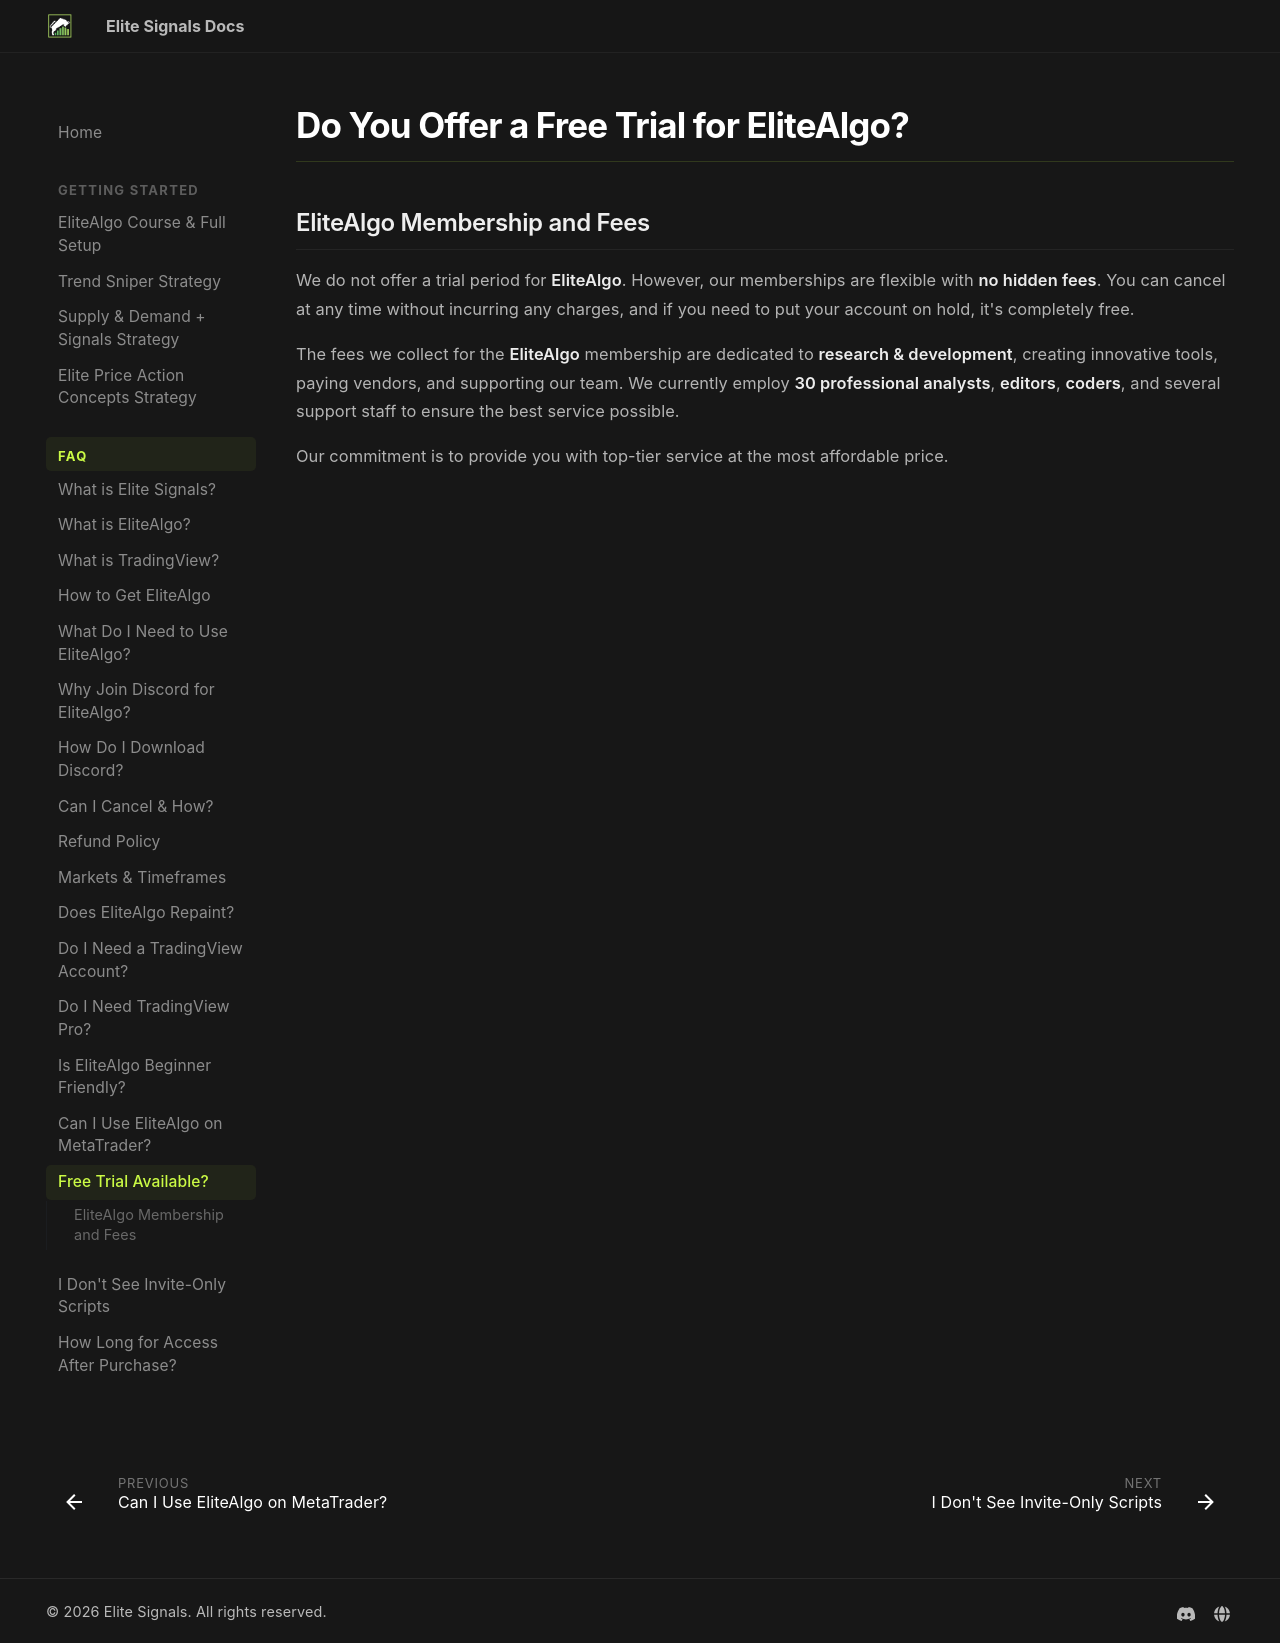

repository: myelitesignals/docs · page: faq/free-trial/index.html · generator: mkdocs

# Do You Offer a Free Trial for EliteAlgo?

## EliteAlgo Membership and Fees

We do not offer a trial period for **EliteAlgo**. However, our memberships are flexible with **no hidden fees**. You can cancel at any time without incurring any charges, and if you need to put your account on hold, it's completely free.

The fees we collect for the **EliteAlgo** membership are dedicated to **research & development**, creating innovative tools, paying vendors, and supporting our team. We currently employ **30 professional analysts**, **editors**, **coders**, and several support staff to ensure the best service possible.

Our commitment is to provide you with top-tier service at the most affordable price.
